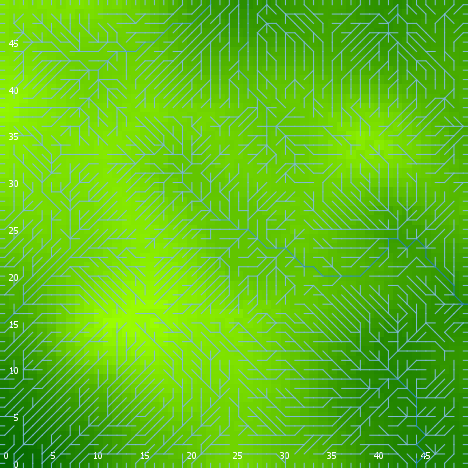

Source data for this figure (header and first rows):
export-world data (NetLogo 6.0.4)
land_05_withInitialEcologicalCommunity.n…
05/27/2020 14:18:23:096 +0100
RANDOM STATE
0 0 -1727483681 307 1.2344383428295285 f…
GLOBALS
min-pxcor, max-pxcor, min-pycor, max-pycor, perspective, subject, nextIndex, directed-links, ticks, display-mode, ecol_brushfrequencyinflection, ecol_brushfrequencyrate, ecol_grassfrequencyinflection, ecol_grassfrequencyrate, ecol_woodfrequencyinflection, ecol_woodfrequencyrate, elevationdistribution, elev_algorithm-style, elev_featureanglerange, elev_inversioniterations, elev_noise, elev_numdepressions, elev_numprotuberances, elev_numranges
0, 49, 0, 49, 0, nobody, 2600, "UNDIRECTED", -1, "terrain", 13.69, 0.04662, 2.073, 0.05391, 39.27, 0.002879, [-19.567224952091347 -21.19324547784906 …, "C#", 15.87, 1.136, 3.959, 7, 4, 66
TURTLES
who, color, heading, xcor, ycor, shape, label, label-color, breed, hidden?, size, pen-size, pen-mode, numpoints
0, 105, 94, 5, 39, "default", "", 9.9, {breed flowholders}, true, 1, 1, "up", 
1, 96.59, 0, 28, 49, "line half", "", 9.9, {breed flowholders}, false, 1, 1, "up", 
2, 45, 331, 1, 47, "default", "", 9.9, {breed flowholders}, true, 1, 1, "up", 
3, 97, 180, 42, 0, "line half", "", 9.9, {breed flowholders}, false, 1, 1, "up", 
4, 5, 184, 21, 12, "default", "", 9.9, {breed flowholders}, true, 1, 1, "up", 
5, 25, 146, 27, 6, "default", "", 9.9, {breed flowholders}, true, 1, 1, "up", 
6, 115, 71, 27, 45, "default", "", 9.9, {breed flowholders}, true, 1, 1, "up", 
7, 135, 43, 12, 44, "default", "", 9.9, {breed flowholders}, true, 1, 1, "up", 
8, 105, 233, 27, 14, "default", "", 9.9, {breed flowholders}, true, 1, 1, "up", 
9, 15, 140, 48, 33, "default", "", 9.9, {breed flowholders}, true, 1, 1, "up", 
10, 5, 356, 15, 2, "default", "", 9.9, {breed flowholders}, true, 1, 1, "up", 
11, 85, 93, 34, 46, "default", "", 9.9, {breed flowholders}, true, 1, 1, "up", 
12, 25, 353, 24, 35, "default", "", 9.9, {breed flowholders}, true, 1, 1, "up", 
13, 25, 131, 42, 4, "default", "", 9.9, {breed flowholders}, true, 1, 1, "up", 
14, 35, 254, 38, 34, "default", "", 9.9, {breed flowholders}, true, 1, 1, "up", 
15, 75, 46, 34, 17, "default", "", 9.9, {breed flowholders}, true, 1, 1, "up", 
16, 45, 356, 4, 47, "default", "", 9.9, {breed flowholders}, true, 1, 1, "up", 
17, 25, 37, 33, 3, "default", "", 9.9, {breed flowholders}, true, 1, 1, "up", 
18, 65, 170, 34, 33, "default", "", 9.9, {breed flowholders}, true, 1, 1, "up", 
19, 97, 90, 49, 3, "line half", "", 9.9, {breed flowholders}, false, 1, 1, "up", 
20, 55, 155, 24, 44, "default", "", 9.9, {breed flowholders}, true, 1, 1, "up", 
21, 25, 326, 14, 23, "default", "", 9.9, {breed flowholders}, true, 1, 1, "up", 
22, 115, 282, 4, 37, "default", "", 9.9, {breed flowholders}, true, 1, 1, "up", 
23, 25, 117, 6, 1, "default", "", 9.9, {breed flowholders}, true, 1, 1, "up", 
24, 96.98, 180, 47, 0, "line half", "", 9.9, {breed flowholders}, false, 1, 1, "up", 
25, 96.27, 0, 26, 49, "line half", "", 9.9, {breed flowholders}, false, 1, 1, "up", 
26, 105, 6, 23, 48, "default", "", 9.9, {breed flowholders}, true, 1, 1, "up", 
27, 25, 223, 5, 30, "default", "", 9.9, {breed flowholders}, true, 1, 1, "up", 
28, 5, 162, 44, 15, "default", "", 9.9, {breed flowholders}, true, 1, 1, "up", 
29, 75, 28, 42, 37, "default", "", 9.9, {breed flowholders}, true, 1, 1, "up", 
30, 105, 72, 32, 24, "default", "", 9.9, {breed flowholders}, true, 1, 1, "up", 
31, 15, 136, 34, 4, "default", "", 9.9, {breed flowholders}, true, 1, 1, "up", 
32, 75, 356, 4, 46, "default", "", 9.9, {breed flowholders}, true, 1, 1, "up", 
33, 97, 0, 7, 49, "line half", "", 9.9, {breed flowholders}, false, 1, 1, "up", 
34, 75, 137, 5, 4, "default", "", 9.9, {breed flowholders}, true, 1, 1, "up", 
35, 55, 217, 29, 22, "default", "", 9.9, {breed flowholders}, true, 1, 1, "up", 
36, 95, 214, 13, 40, "default", "", 9.9, {breed flowholders}, true, 1, 1, "up", 
37, 85, 275, 37, 1, "default", "", 9.9, {breed flowholders}, true, 1, 1, "up", 
38, 115, 351, 47, 26, "default", "", 9.9, {breed flowholders}, true, 1, 1, "up", 
39, 135, 308, 22, 6, "default", "", 9.9, {breed flowholders}, true, 1, 1, "up", 
40, 25, 317, 30, 9, "default", "", 9.9, {breed flowholders}, true, 1, 1, "up", 
41, 97, 0, 35, 49, "line half", "", 9.9, {breed flowholders}, false, 1, 1, "up", 
42, 35, 137, 40, 5, "default", "", 9.9, {breed flowholders}, true, 1, 1, "up", 
43, 85, 231, 43, 34, "default", "", 9.9, {breed flowholders}, true, 1, 1, "up", 
44, 85, 245, 10, 25, "default", "", 9.9, {breed flowholders}, true, 1, 1, "up", 
45, 5, 275, 2, 45, "default", "", 9.9, {breed flowholders}, true, 1, 1, "up", 
46, 105, 211, 43, 3, "default", "", 9.9, {breed flowholders}, true, 1, 1, "up", 
47, 95, 154, 22, 41, "default", "", 9.9, {breed flowholders}, true, 1, 1, "up", 
48, 65, 313, 20, 12, "default", "", 9.9, {breed flowholders}, true, 1, 1, "up", 
49, 85, 120, 1, 29, "default", "", 9.9, {breed flowholders}, true, 1, 1, "up", 
50, 45, 324, 39, 12, "default", "", 9.9, {breed flowholders}, true, 1, 1, "up", 
... 10,067 more rows
